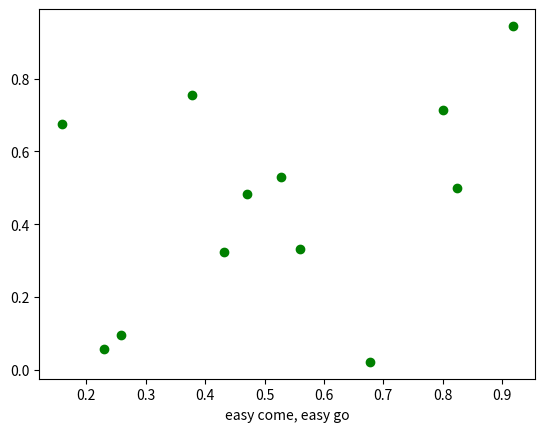

Recreate this plot in Python.
#!/usr/bin/env python

"""
Show how to connect to keypress events
"""
from __future__ import print_function
import sys
import numpy as np
import matplotlib.pyplot as plt


def press(event):
    print('press', event.key)
    sys.stdout.flush()
    if event.key == 'x':
        visible = xl.get_visible()
        xl.set_visible(not visible)
        fig.canvas.draw()

fig, ax = plt.subplots()

fig.canvas.mpl_connect('key_press_event', press)

ax.plot(np.random.rand(12), np.random.rand(12), 'go')
xl = ax.set_xlabel('easy come, easy go')

plt.show()